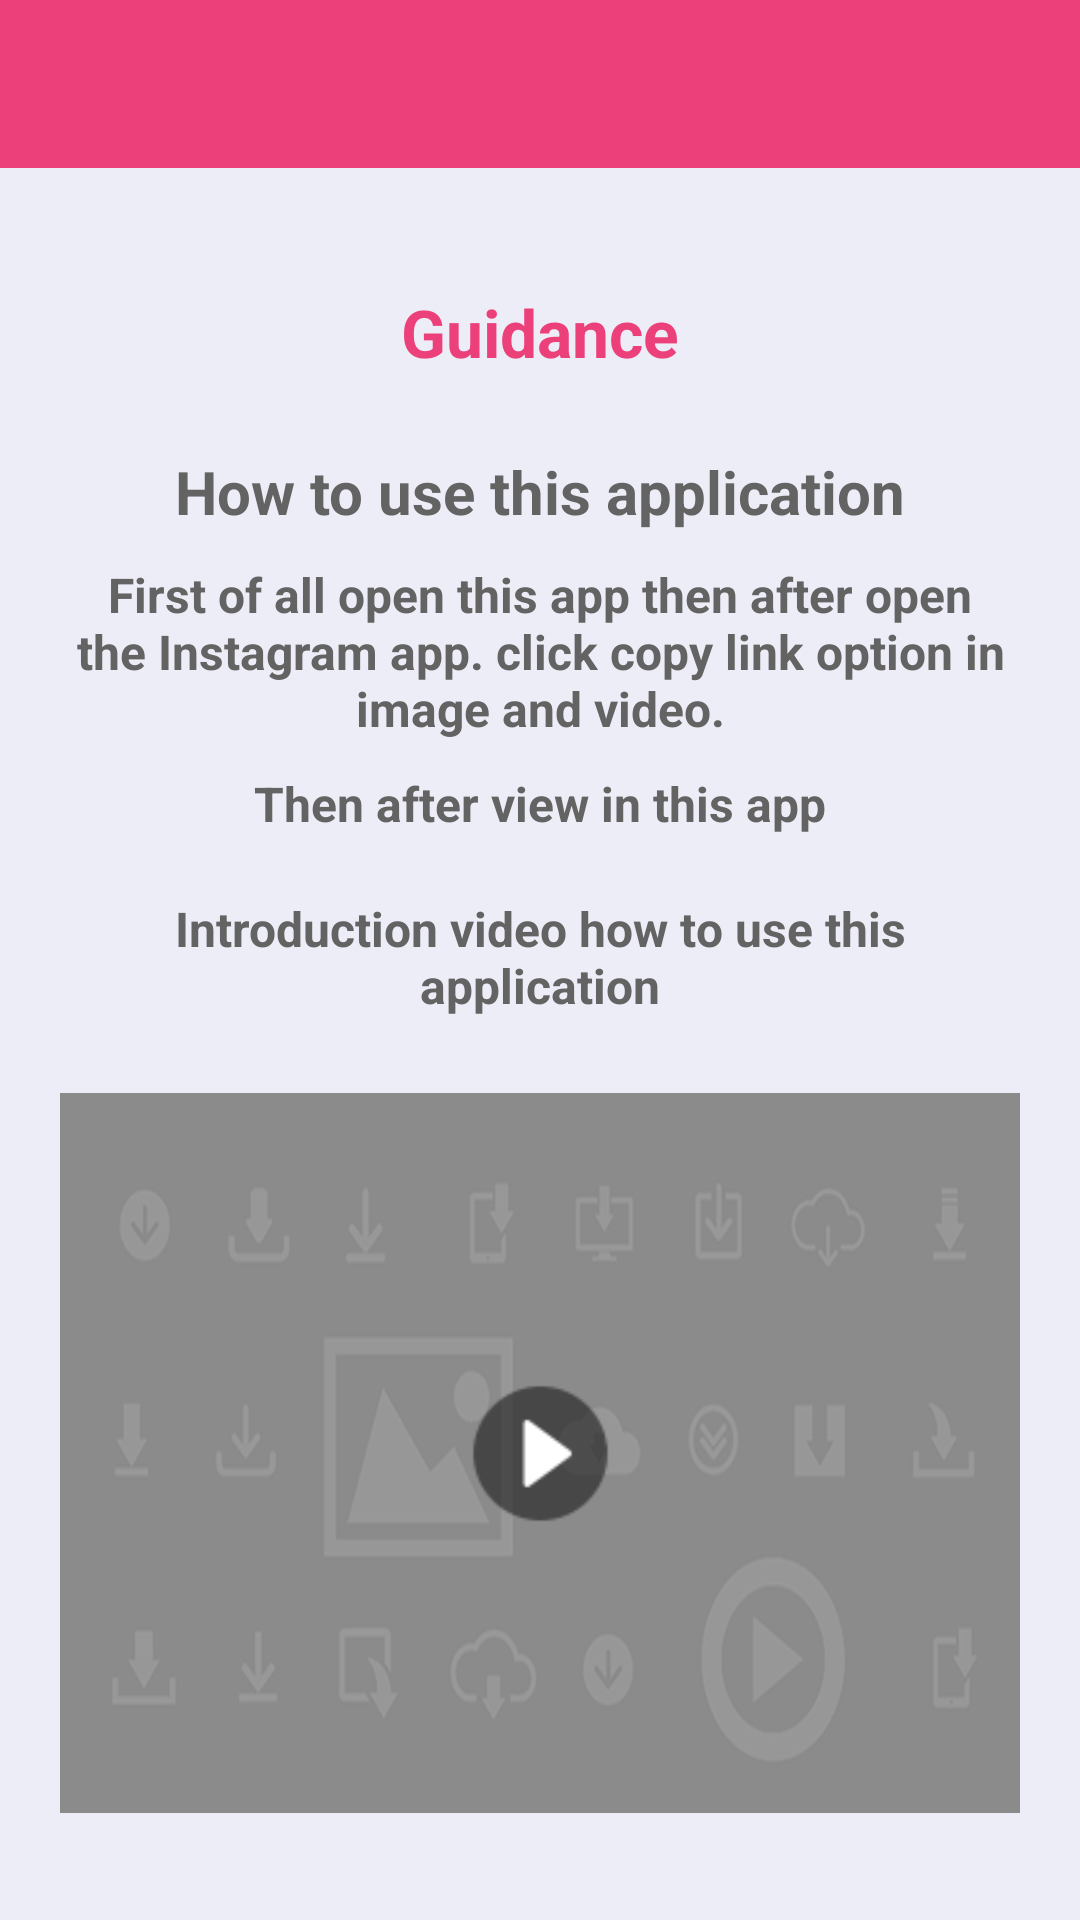

Reconstruct the res/layout file that produces this screen, plus the resources it refers to.
<!-- AndroidManifest.xml: application theme AppTheme -->
<!-- res/layout/activity_information.xml -->
<?xml version="1.0" encoding="utf-8"?>
<layout xmlns:android="http://schemas.android.com/apk/res/android"
    xmlns:app="http://schemas.android.com/apk/res-auto"
    xmlns:tools="http://schemas.android.com/tools">

    <androidx.constraintlayout.widget.ConstraintLayout
        android:layout_width="match_parent"
        android:layout_height="match_parent"
        android:background="@color/app_background"
        tools:context=".ui.information.activity.InformationActivity">

        <com.google.android.material.appbar.MaterialToolbar
            android:id="@+id/toolbar_info"
            android:layout_width="0dp"
            android:layout_height="wrap_content"
            android:background="@color/toolBar_color"
            android:textStyle="bold"
            android:theme="@style/AppTheme.AppBarOverlay"
            app:layout_constraintEnd_toEndOf="parent"
            app:layout_constraintStart_toStartOf="parent"
            app:layout_constraintTop_toTopOf="parent"
            app:popupTheme="@style/ThemeOverlay.AppCompat.Light" />

        <ScrollView
            android:layout_width="0dp"
            android:layout_height="0dp"
            android:layout_above="@+id/adViewInfo"
            android:layout_below="@+id/toolbar_info"
            android:fillViewport="true"
            app:layout_constraintBottom_toBottomOf="parent"
            app:layout_constraintEnd_toEndOf="parent"
            app:layout_constraintStart_toStartOf="parent"
            app:layout_constraintTop_toBottomOf="@+id/toolbar_info">

            <androidx.constraintlayout.widget.ConstraintLayout
                android:layout_width="match_parent"
                android:layout_height="wrap_content">

                <com.google.android.material.textview.MaterialTextView
                    android:id="@+id/textViewOneInfo"
                    android:layout_width="wrap_content"
                    android:layout_height="wrap_content"
                    android:layout_gravity="center"
                    android:layout_marginTop="40dp"
                    android:text="@string/guidance"
                    android:textColor="@color/textView_guidance"
                    android:textSize="22sp"
                    android:textStyle="bold"
                    app:layout_constraintEnd_toEndOf="parent"
                    app:layout_constraintStart_toStartOf="parent"
                    app:layout_constraintTop_toTopOf="parent" />

                <com.google.android.material.textview.MaterialTextView
                    android:id="@+id/textViewTwoInfo"
                    android:layout_width="0dp"
                    android:layout_height="wrap_content"
                    android:layout_marginStart="20dp"
                    android:layout_marginTop="25dp"
                    android:layout_marginEnd="20dp"
                    android:gravity="center"
                    android:text="@string/use"
                    android:textColor="@color/textView_info"
                    android:textSize="20sp"
                    android:textStyle="bold"
                    app:layout_constraintEnd_toEndOf="parent"
                    app:layout_constraintStart_toStartOf="parent"
                    app:layout_constraintTop_toBottomOf="@+id/textViewOneInfo" />

                <com.google.android.material.textview.MaterialTextView
                    android:id="@+id/textViewThreeInfo"
                    android:layout_width="0dp"
                    android:layout_height="wrap_content"
                    android:layout_gravity="center"
                    android:layout_marginStart="20dp"
                    android:layout_marginTop="10dp"
                    android:layout_marginEnd="20dp"
                    android:gravity="center"
                    android:text="@string/intro_one"
                    android:textColor="@color/textView_info"
                    android:textSize="16sp"
                    android:textStyle="bold"
                    app:layout_constraintEnd_toEndOf="parent"
                    app:layout_constraintStart_toStartOf="parent"
                    app:layout_constraintTop_toBottomOf="@+id/textViewTwoInfo" />

                <com.google.android.material.textview.MaterialTextView
                    android:id="@+id/textViewFourInfo"
                    android:layout_width="0dp"
                    android:layout_height="wrap_content"
                    android:layout_gravity="center"
                    android:layout_marginStart="20dp"
                    android:layout_marginTop="10dp"
                    android:layout_marginEnd="20dp"
                    android:gravity="center"
                    android:text="@string/intro_two"
                    android:textColor="@color/textView_info"
                    android:textSize="16sp"
                    android:textStyle="bold"
                    app:layout_constraintEnd_toEndOf="parent"
                    app:layout_constraintHorizontal_bias="0.0"
                    app:layout_constraintStart_toStartOf="parent"
                    app:layout_constraintTop_toBottomOf="@+id/textViewThreeInfo" />

                <com.google.android.material.textview.MaterialTextView
                    android:id="@+id/textViewFivInfo"
                    android:layout_width="0dp"
                    android:layout_height="wrap_content"
                    android:layout_gravity="center"
                    android:layout_marginStart="20dp"
                    android:layout_marginTop="20dp"
                    android:layout_marginEnd="20dp"
                    android:gravity="center"
                    android:text="@string/introduction"
                    android:textColor="@color/textView_info"
                    android:textSize="16sp"
                    android:textStyle="bold"
                    app:layout_constraintEnd_toEndOf="parent"
                    app:layout_constraintHorizontal_bias="0.0"
                    app:layout_constraintStart_toStartOf="parent"
                    app:layout_constraintTop_toBottomOf="@+id/textViewFourInfo" />

                <ImageView
                    android:id="@+id/imageViewYoutubeInfo"
                    android:layout_width="match_parent"
                    android:layout_height="240dp"
                    android:layout_marginStart="20dp"
                    android:layout_marginTop="25dp"
                    android:layout_marginEnd="20dp"
                    android:contentDescription="@string/app_name"
                    android:scaleType="fitXY"
                    android:src="@drawable/place_holder"
                    app:layout_constraintEnd_toEndOf="parent"
                    app:layout_constraintHorizontal_bias="1.0"
                    app:layout_constraintStart_toStartOf="parent"
                    app:layout_constraintTop_toBottomOf="@+id/textViewFivInfo" />

                <ImageView
                    android:layout_width="55dp"
                    android:layout_height="55dp"
                    android:contentDescription="@string/app_name"
                    android:src="@drawable/play"
                    app:layout_constraintBottom_toBottomOf="@+id/imageViewYoutubeInfo"
                    app:layout_constraintEnd_toEndOf="@+id/imageViewYoutubeInfo"
                    app:layout_constraintStart_toStartOf="@+id/imageViewYoutubeInfo"
                    app:layout_constraintTop_toTopOf="@+id/imageViewYoutubeInfo" />

            </androidx.constraintlayout.widget.ConstraintLayout>

        </ScrollView>

        <androidx.constraintlayout.widget.ConstraintLayout
            android:id="@+id/adViewInfo"
            android:layout_width="wrap_content"
            android:layout_height="wrap_content"
            app:layout_constraintBottom_toBottomOf="parent"
            app:layout_constraintEnd_toEndOf="parent"
            app:layout_constraintStart_toStartOf="parent" />

    </androidx.constraintlayout.widget.ConstraintLayout>

</layout>
<!-- resources referenced by this layout -->
<resources>
  <color name="app_background">#EDEDF7</color>
  <color name="textView_guidance">#EC407A</color>
  <color name="textView_info">#636363</color>
  <color name="toolBar_color">#EC407A</color>
  <!-- drawable place_holder: png bitmap (drawable-nodpi, 18141 bytes) -->
  <!-- drawable play: png bitmap (drawable-hdpi, 2265 bytes) -->
  <string name="app_name">Instance</string>
  <string name="guidance">Guidance</string>
  <string name="intro_one">First of all open this app then after open the Instagram app. click copy link option in image and video.</string>
  <string name="intro_two">Then after view in this app</string>
  <string name="introduction">Introduction video how to use this application</string>
  <string name="use">How to use this application</string>
  <style name="AppTheme.AppBarOverlay" parent="ThemeOverlay.MaterialComponents.Dark.ActionBar" />
  <style name="AppTheme" parent="Theme.MaterialComponents.DayNight.NoActionBar">
          
          <item name="colorPrimary">@color/colorPrimary</item>
          <item name="colorPrimaryDark">@color/colorPrimaryDark</item>
          <item name="colorAccent">@color/colorAccent</item>
          <item name="android:windowSplashScreenBackground" tools:targetApi="s">@color/splashBg</item>
          <item name="android:windowSplashScreenAnimatedIcon" tools:targetApi="s">
              @drawable/launch_background
          </item>
          <item name="android:windowSplashScreenAnimationDuration" tools:targetApi="s">1000</item>
          <item name="android:windowBackground">@drawable/launch_background</item>
      </style>
  <color name="colorPrimary">#EC407A</color>
  <color name="colorPrimaryDark">#EC407A</color>
  <color name="colorAccent">#EC407A</color>
  <color name="splashBg">#FFFFFF</color>
</resources>
